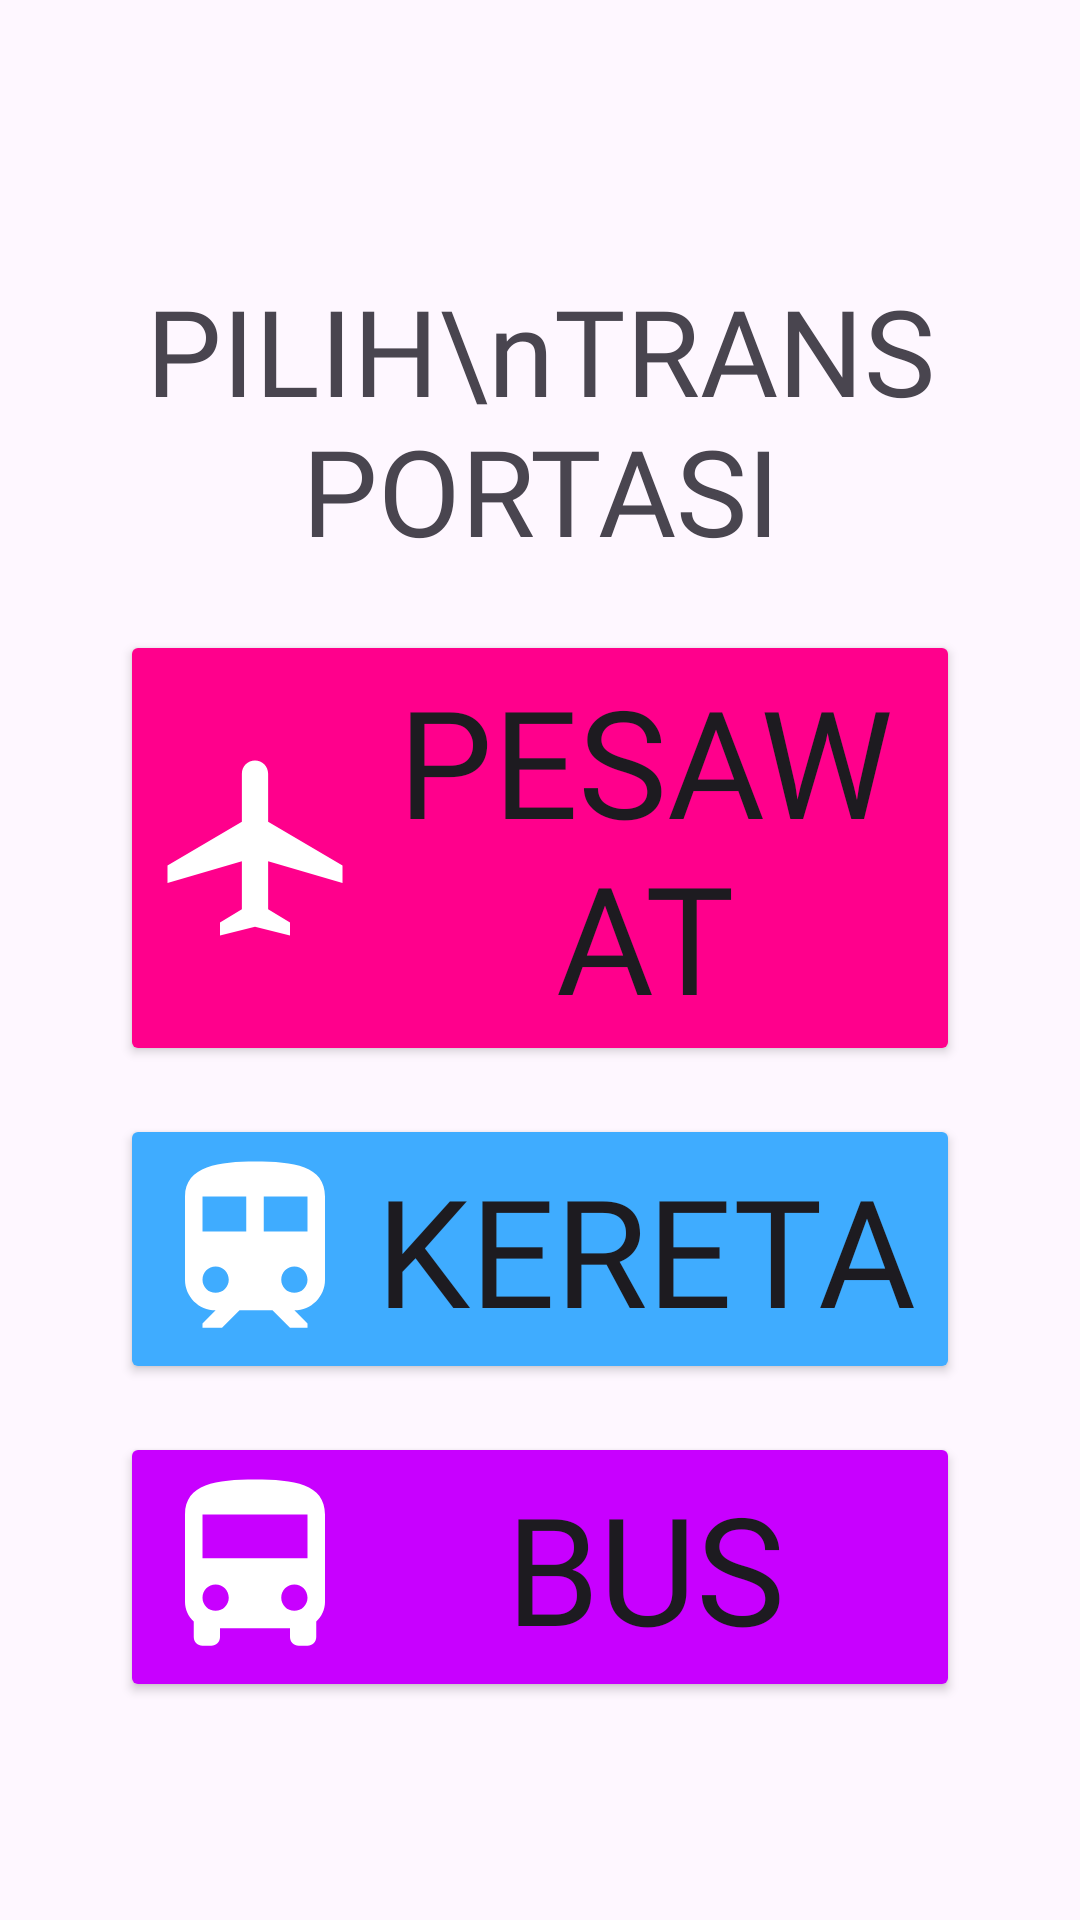

Produce the Android XML layout that renders to this screen, including the resource entries it uses.
<!-- AndroidManifest.xml: application theme Theme.Pertemuan_6_2 -->
<!-- res/layout/activity_main.xml -->
<?xml version="1.0" encoding="utf-8"?>
<LinearLayout xmlns:android="http://schemas.android.com/apk/res/android"
    xmlns:app="http://schemas.android.com/apk/res-auto"
    xmlns:tools="http://schemas.android.com/tools"
    android:layout_width="match_parent"
    android:layout_height="659dp"
    android:padding="40dp"
    android:orientation="vertical"
    tools:context=".MainActivity">

    <TextView
        android:layout_width="match_parent"
        android:layout_height="wrap_content"
        android:text="PILIH\nTRANSPORTASI"
        android:textSize="40sp"
        android:fontFamily="@font/poppins_bold"
        android:textAlignment="center"
        android:layout_marginTop="50dp"
        android:layout_marginBottom="20dp"/>


    <Button
        android:id="@+id/btn_pesawat"
        android:layout_width="match_parent"
        android:layout_height="wrap_content"
        android:layout_marginBottom="16dp"
        android:text="Pesawat"
        android:textSize="50sp"
        android:fontFamily="@font/poppins_bold"
        android:padding="10dp"
        android:backgroundTint="@color/red"
        android:drawableLeft="@drawable/baseline_airplanemode_active_24"
        app:cornerRadius="15dp"/>

    <Button
        android:id="@+id/btn_kereta"
        android:layout_width="match_parent"
        android:layout_height="wrap_content"
        android:layout_marginBottom="16dp"
        android:text="Kereta"
        android:textSize="50sp"
        android:fontFamily="@font/poppins_bold"
        android:padding="10dp"
        android:backgroundTint="@color/blue"
        android:drawableLeft="@drawable/baseline_train_24"
        app:cornerRadius="15dp"/>

    <Button
        android:id="@+id/btn_bus"
        android:layout_width="match_parent"
        android:layout_height="wrap_content"
        android:layout_marginBottom="16dp"
        android:text="Bus"
        android:textSize="50sp"
        android:fontFamily="@font/poppins_bold"
        android:padding="10dp"
        android:backgroundTint="@color/purple"
        android:drawableLeft="@drawable/baseline_directions_bus_24"
        app:cornerRadius="15dp"/>

</LinearLayout>
<!-- resources referenced by this layout -->
<resources>
  <color name="blue">#3FACFF</color>
  <color name="purple">#C800FF</color>
  <color name="red">#FF008C</color>
  <!-- drawable baseline_airplanemode_active_24 (drawable) -->
  <vector android:height="70dp" android:tint="#FFFFFF"
      android:viewportHeight="24" android:viewportWidth="24"
      android:width="70dp" xmlns:android="http://schemas.android.com/apk/res/android">
      <path android:fillColor="@android:color/white" android:pathData="M22,16v-2l-8.5,-5V3.5C13.5,2.67 12.83,2 12,2s-1.5,0.67 -1.5,1.5V9L2,14v2l8.5,-2.5V19L8,20.5L8,22l4,-1l4,1l0,-1.5L13.5,19v-5.5L22,16z"/>
  </vector>
  <!-- drawable baseline_directions_bus_24 (drawable) -->
  <vector android:height="70dp" android:tint="#FFFFFF"
      android:viewportHeight="24" android:viewportWidth="24"
      android:width="70dp" xmlns:android="http://schemas.android.com/apk/res/android">
      <path android:fillColor="@android:color/white" android:pathData="M4,16c0,0.88 0.39,1.67 1,2.22L5,20c0,0.55 0.45,1 1,1h1c0.55,0 1,-0.45 1,-1v-1h8v1c0,0.55 0.45,1 1,1h1c0.55,0 1,-0.45 1,-1v-1.78c0.61,-0.55 1,-1.34 1,-2.22L20,6c0,-3.5 -3.58,-4 -8,-4s-8,0.5 -8,4v10zM7.5,17c-0.83,0 -1.5,-0.67 -1.5,-1.5S6.67,14 7.5,14s1.5,0.67 1.5,1.5S8.33,17 7.5,17zM16.5,17c-0.83,0 -1.5,-0.67 -1.5,-1.5s0.67,-1.5 1.5,-1.5 1.5,0.67 1.5,1.5 -0.67,1.5 -1.5,1.5zM18,11L6,11L6,6h12v5z"/>
  </vector>
  <!-- drawable baseline_train_24 (drawable) -->
  <vector android:height="70dp" android:tint="#FFFFFF"
      android:viewportHeight="24" android:viewportWidth="24"
      android:width="70dp" xmlns:android="http://schemas.android.com/apk/res/android">
      <path android:fillColor="@android:color/white" android:pathData="M12,2c-4,0 -8,0.5 -8,4v9.5C4,17.43 5.57,19 7.5,19L6,20.5v0.5h2.23l2,-2L14,19l2,2h2v-0.5L16.5,19c1.93,0 3.5,-1.57 3.5,-3.5L20,6c0,-3.5 -3.58,-4 -8,-4zM7.5,17c-0.83,0 -1.5,-0.67 -1.5,-1.5S6.67,14 7.5,14s1.5,0.67 1.5,1.5S8.33,17 7.5,17zM11,10L6,10L6,6h5v4zM13,10L13,6h5v4h-5zM16.5,17c-0.83,0 -1.5,-0.67 -1.5,-1.5s0.67,-1.5 1.5,-1.5 1.5,0.67 1.5,1.5 -0.67,1.5 -1.5,1.5z"/>
  </vector>
  <style name="Theme.Pertemuan_6_2" parent="Base.Theme.Pertemuan_6_2" />
  <style name="Base.Theme.Pertemuan_6_2" parent="Theme.Material3.DayNight.NoActionBar">
          
          
      </style>
</resources>
